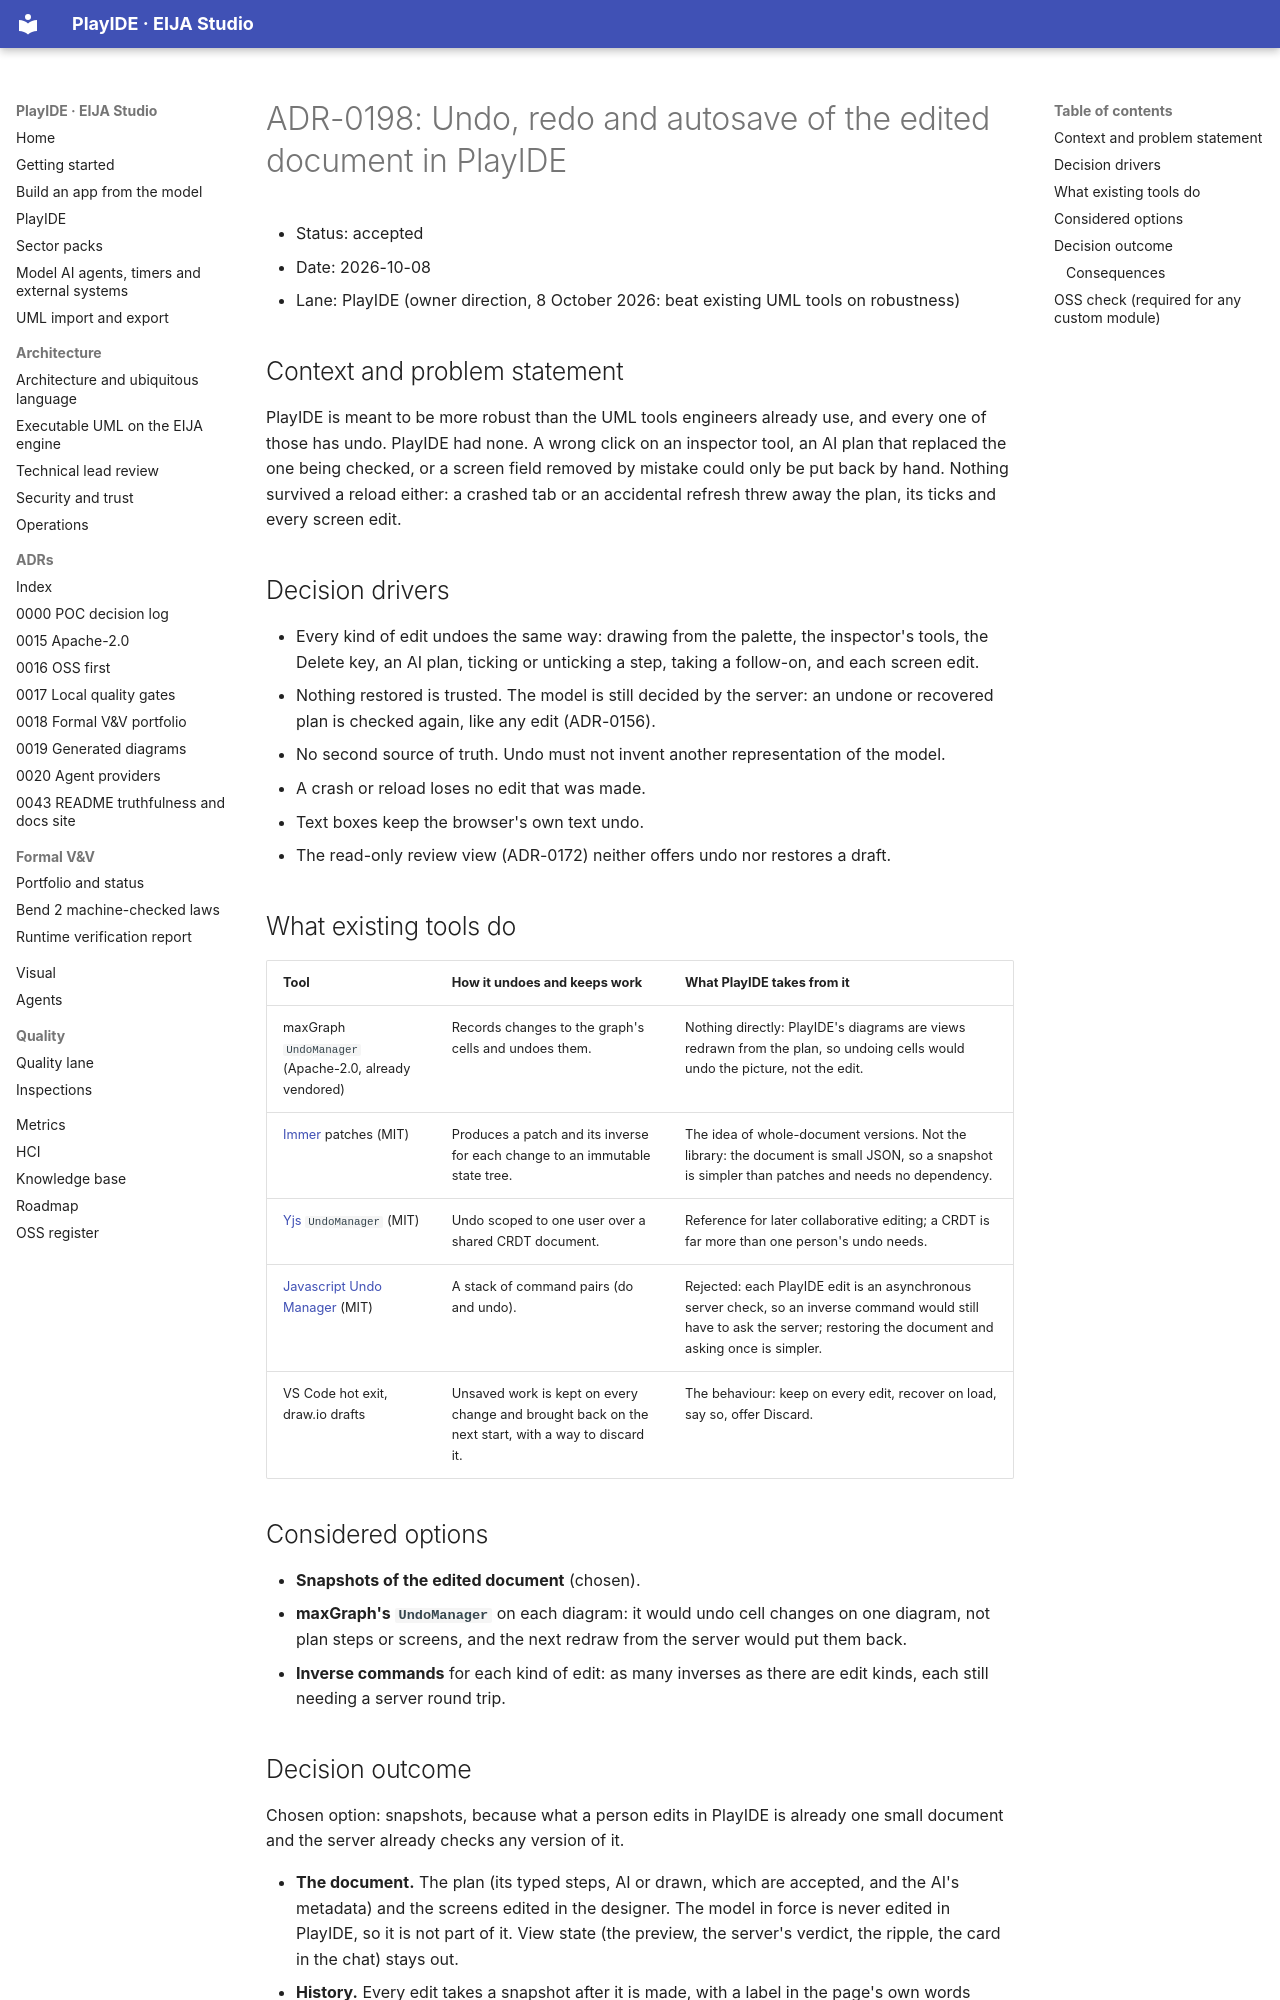

repository: 45ck/eija-studio · page: adr/0198-undo-redo-and-autosave-of-the-edited-document/index.html · generator: mkdocs

# ADR-0198: Undo, redo and autosave of the edited document in PlayIDE

* Status: accepted
* Date: 2026-10-08
* Lane: PlayIDE (owner direction, 8 October 2026: beat existing UML tools on robustness)

## Context and problem statement

PlayIDE is meant to be more robust than the UML tools engineers already use, and every one of those has undo. PlayIDE had none. A wrong click on an inspector tool, an AI plan that replaced the one being checked, or a screen field removed by mistake could only be put back by hand. Nothing survived a reload either: a crashed tab or an accidental refresh threw away the plan, its ticks and every screen edit.

## Decision drivers

* Every kind of edit undoes the same way: drawing from the palette, the inspector's tools, the Delete key, an AI plan, ticking or unticking a step, taking a follow-on, and each screen edit.
* Nothing restored is trusted. The model is still decided by the server: an undone or recovered plan is checked again, like any edit (ADR-0156).
* No second source of truth. Undo must not invent another representation of the model.
* A crash or reload loses no edit that was made.
* Text boxes keep the browser's own text undo.
* The read-only review view (ADR-0172) neither offers undo nor restores a draft.

## What existing tools do

| Tool | How it undoes and keeps work | What PlayIDE takes from it |
|---|---|---|
| maxGraph `UndoManager` (Apache-2.0, already vendored) | Records changes to the graph's cells and undoes them. | Nothing directly: PlayIDE's diagrams are views redrawn from the plan, so undoing cells would undo the picture, not the edit. |
| [Immer](https://github.com/immerjs/immer) patches (MIT) | Produces a patch and its inverse for each change to an immutable state tree. | The idea of whole-document versions. Not the library: the document is small JSON, so a snapshot is simpler than patches and needs no dependency. |
| [Yjs](https://github.com/yjs/yjs) `UndoManager` (MIT) | Undo scoped to one user over a shared CRDT document. | Reference for later collaborative editing; a CRDT is far more than one person's undo needs. |
| [Javascript Undo Manager](https://github.com/ArthurClemens/Javascript-Undo-Manager) (MIT) | A stack of command pairs (do and undo). | Rejected: each PlayIDE edit is an asynchronous server check, so an inverse command would still have to ask the server; restoring the document and asking once is simpler. |
| VS Code hot exit, draw.io drafts | Unsaved work is kept on every change and brought back on the next start, with a way to discard it. | The behaviour: keep on every edit, recover on load, say so, offer Discard. |

## Considered options

* **Snapshots of the edited document** (chosen).
* **maxGraph's `UndoManager`** on each diagram: it would undo cell changes on one diagram, not plan steps or screens, and the next redraw from the server would put them back.
* **Inverse commands** for each kind of edit: as many inverses as there are edit kinds, each still needing a server round trip.
